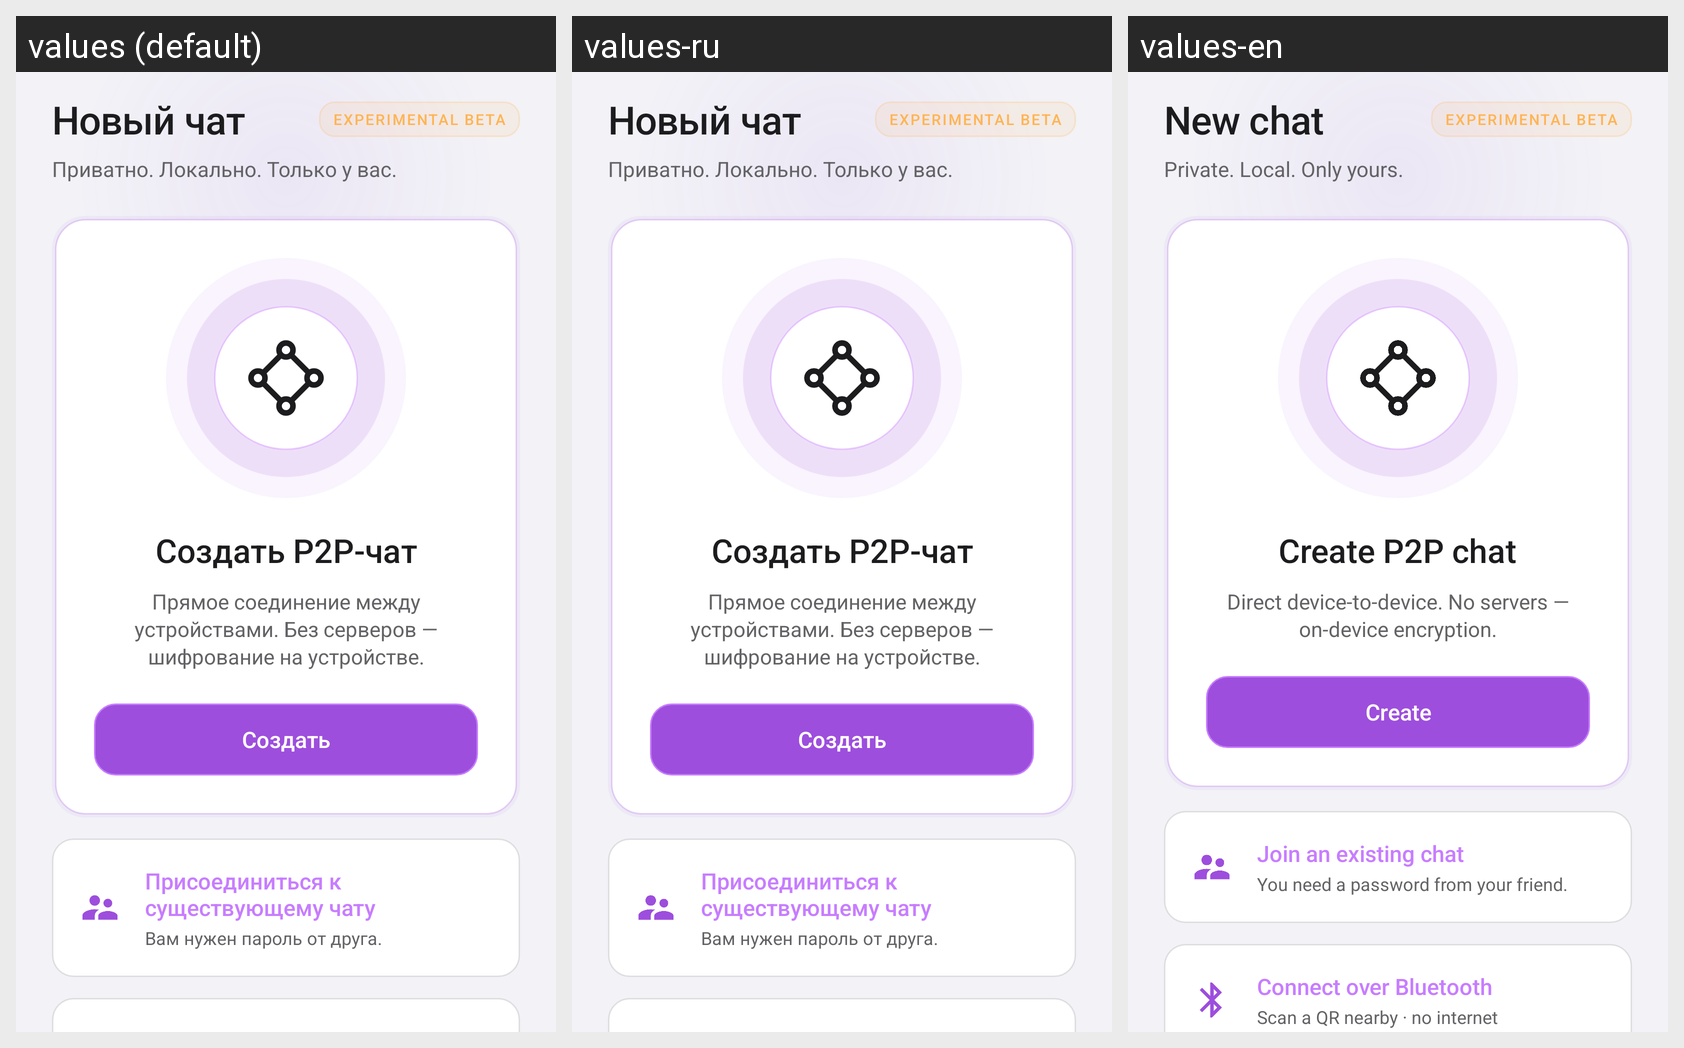

Here is an Android app screen in its default locale and in the app's own translations. Write out the translated-string differences for the strings that appear on this screen.
Android screen res/layout/activity_create_chat.xml rendered under 3 locales, left to right: values (default), values-ru, values-en. Device: Nexus 5 (rendered at 1080×1920; each locale shown at half size, 540×960, under a caption strip naming it); theme Theme.AtrumChat.
Strings drawn on this screen, with the default value and each locale's value (text and hints the layout hard-codes, and strings that could not be matched under every locale, appear in the picture but are not listed):

create_chat_title
  values: Новый чат
  values-ru: Новый чат
  values-en: New chat

badge_beta
  values: EXPERIMENTAL BETA
  values-ru: EXPERIMENTAL BETA
  values-en: EXPERIMENTAL BETA

create_chat_subtitle
  values: Приватно. Локально. Только у вас.
  values-ru: Приватно. Локально. Только у вас.
  values-en: Private. Local. Only yours.

create_card_p2p_title
  values: Создать P2P-чат
  values-ru: Создать P2P-чат
  values-en: Create P2P chat

create_card_p2p_subtitle
  values: Прямое соединение между устройствами. Без серверов — шифрование на устройстве.
  values-ru: Прямое соединение между устройствами. Без серверов — шифрование на устройстве.
  values-en: Direct device-to-device. No servers — on-device encryption.

create_card_p2p_cta
  values: Создать
  values-ru: Создать
  values-en: Create

create_card_join_title
  values: Присоединиться к существующему чату
  values-ru: Присоединиться к существующему чату
  values-en: Join an existing chat

create_card_join_subtitle
  values: Вам нужен пароль от друга.
  values-ru: Вам нужен пароль от друга.
  values-en: You need a password from your friend.
